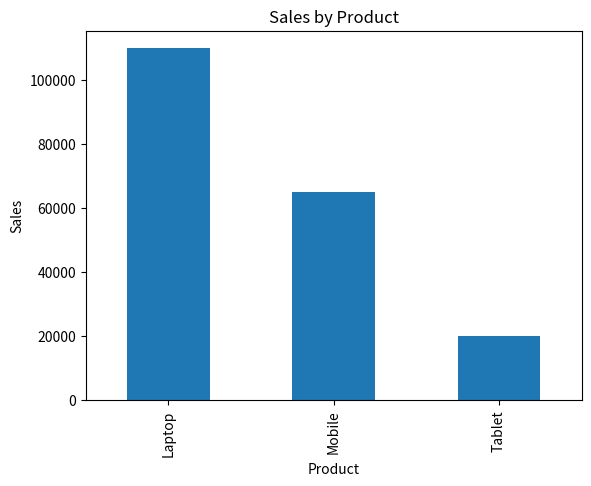

The script that saved this image:
import pandas as pd
import matplotlib.pyplot as plt

# Sample Sales Data
data = {
    "Product": ["Laptop", "Mobile", "Tablet", "Laptop", "Mobile"],
    "Sales": [50000, 30000, 20000, 60000, 35000]
}

df = pd.DataFrame(data)

# Total Sales
total_sales = df["Sales"].sum()

# Sales by Product
sales_by_product = df.groupby("Product")["Sales"].sum()

print("Total Sales:", total_sales)
print("\nSales by Product:\n", sales_by_product)

# Plot Graph
sales_by_product.plot(kind='bar')
plt.title("Sales by Product")
plt.xlabel("Product")
plt.ylabel("Sales")
plt.show()
